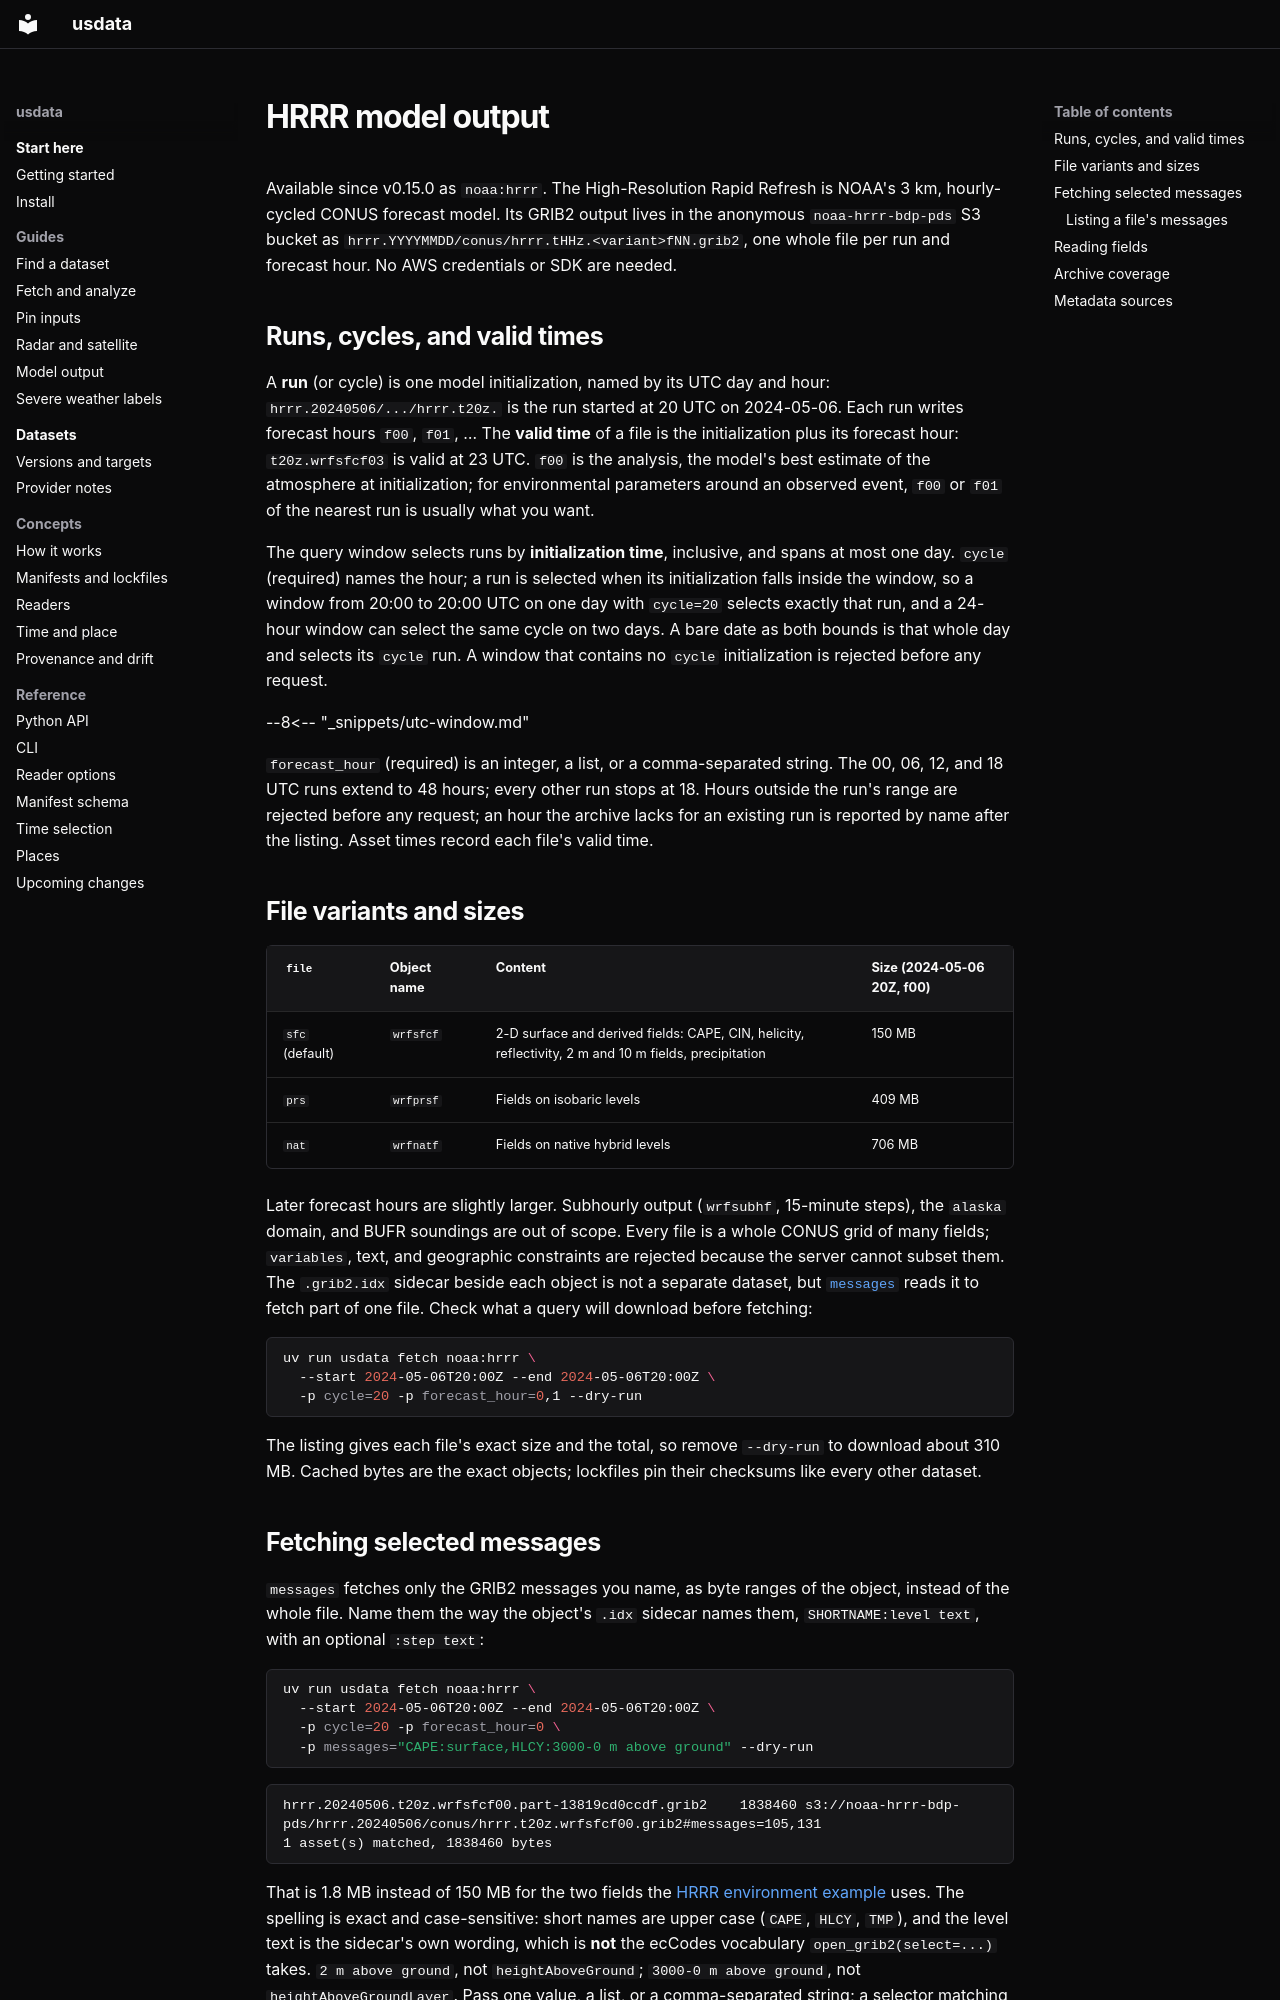

repository: jakeryderv/usdata · page: providers/noaa-hrrr/index.html · generator: mkdocs

# HRRR model output

Available since v0.15.0 as `noaa:hrrr`. The High-Resolution Rapid Refresh is
NOAA's 3 km, hourly-cycled CONUS forecast model. Its GRIB2 output lives in the
anonymous `noaa-hrrr-bdp-pds` S3 bucket as `hrrr.YYYYMMDD/conus/hrrr.tHHz.<variant>fNN.grib2`,
one whole file per run and forecast hour. No AWS credentials or SDK are needed.

## Runs, cycles, and valid times

A **run** (or cycle) is one model initialization, named by its UTC day and
hour: `hrrr.20240506/.../hrrr.t20z.` is the run started at 20 UTC on
2024-05-06. Each run writes forecast hours `f00`, `f01`, … The **valid time**
of a file is the initialization plus its forecast hour: `t20z.wrfsfcf03` is
valid at 23 UTC. `f00` is the analysis, the model's best estimate of the
atmosphere at initialization; for environmental parameters around an observed
event, `f00` or `f01` of the nearest run is usually what you want.

The query window selects runs by **initialization time**, inclusive, and spans
at most one day. `cycle` (required) names the hour; a run is selected when its
initialization falls inside the window, so a window from 20:00 to 20:00 UTC on
one day with `cycle=20` selects exactly that run, and a 24-hour window can
select the same cycle on two days. A bare date as both bounds is that whole
day and selects its `cycle` run. A window that contains no `cycle`
initialization is rejected before any request.

--8<-- "_snippets/utc-window.md"

`forecast_hour` (required) is an integer, a list, or a comma-separated string.
The 00, 06, 12, and 18 UTC runs extend to 48 hours; every other run stops at
18. Hours outside the run's range are rejected before any request; an hour the
archive lacks for an existing run is reported by name after the listing. Asset
times record each file's valid time.

## File variants and sizes

| `file` | Object name | Content | Size (2024-05-06 20Z, f00) |
|---|---|---|---|
| `sfc` (default) | `wrfsfcf` | 2-D surface and derived fields: CAPE, CIN, helicity, reflectivity, 2 m and 10 m fields, precipitation | 150 MB |
| `prs` | `wrfprsf` | Fields on isobaric levels | 409 MB |
| `nat` | `wrfnatf` | Fields on native hybrid levels | 706 MB |

Later forecast hours are slightly larger. Subhourly output (`wrfsubhf`,
15-minute steps), the `alaska` domain, and BUFR soundings are out of scope.
Every file is a whole CONUS grid of many fields; `variables`, text, and
geographic constraints are rejected because the server cannot subset them. The
`.grib2.idx` sidecar beside each object is not a separate dataset, but
[`messages`](#fetching-selected-messages) reads it to fetch part of one file.
Check what a query will download before fetching:

```sh
uv run usdata fetch noaa:hrrr \
  --start 2024-05-06T20:00Z --end 2024-05-06T20:00Z \
  -p cycle=20 -p forecast_hour=0,1 --dry-run
```

The listing gives each file's exact size and the total, so remove `--dry-run`
to download about 310 MB. Cached bytes are the exact objects; lockfiles pin
their checksums like every other dataset.
